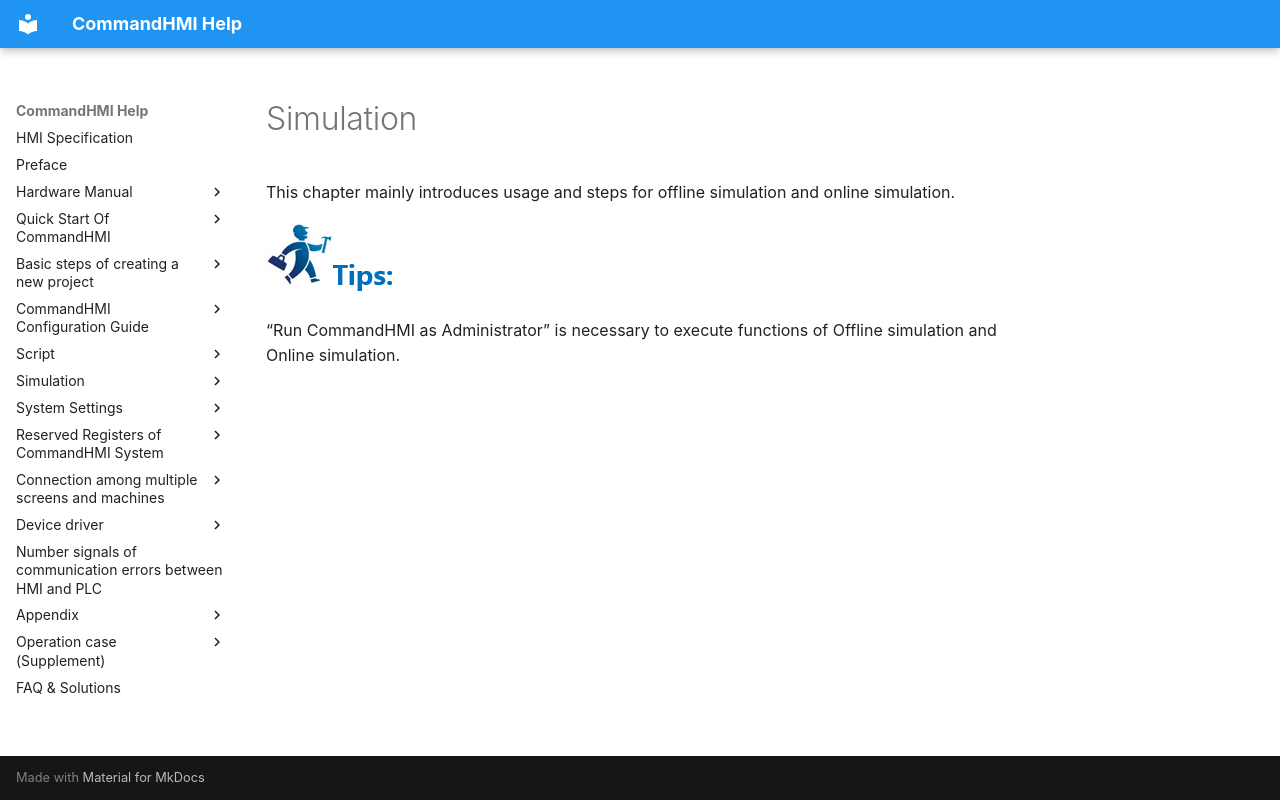

repository: AceAutomation/commandhmi-aide · page: en/offline.html · generator: mkdocs

# Simulation

This chapter mainly introduces usage and steps for offline simulation and online simulation.

<img src="offline.files/image002.jpg" width="130" />

“Run CommandHMI as Administrator” is necessary to execute functions of Offline simulation and Online simulation.
